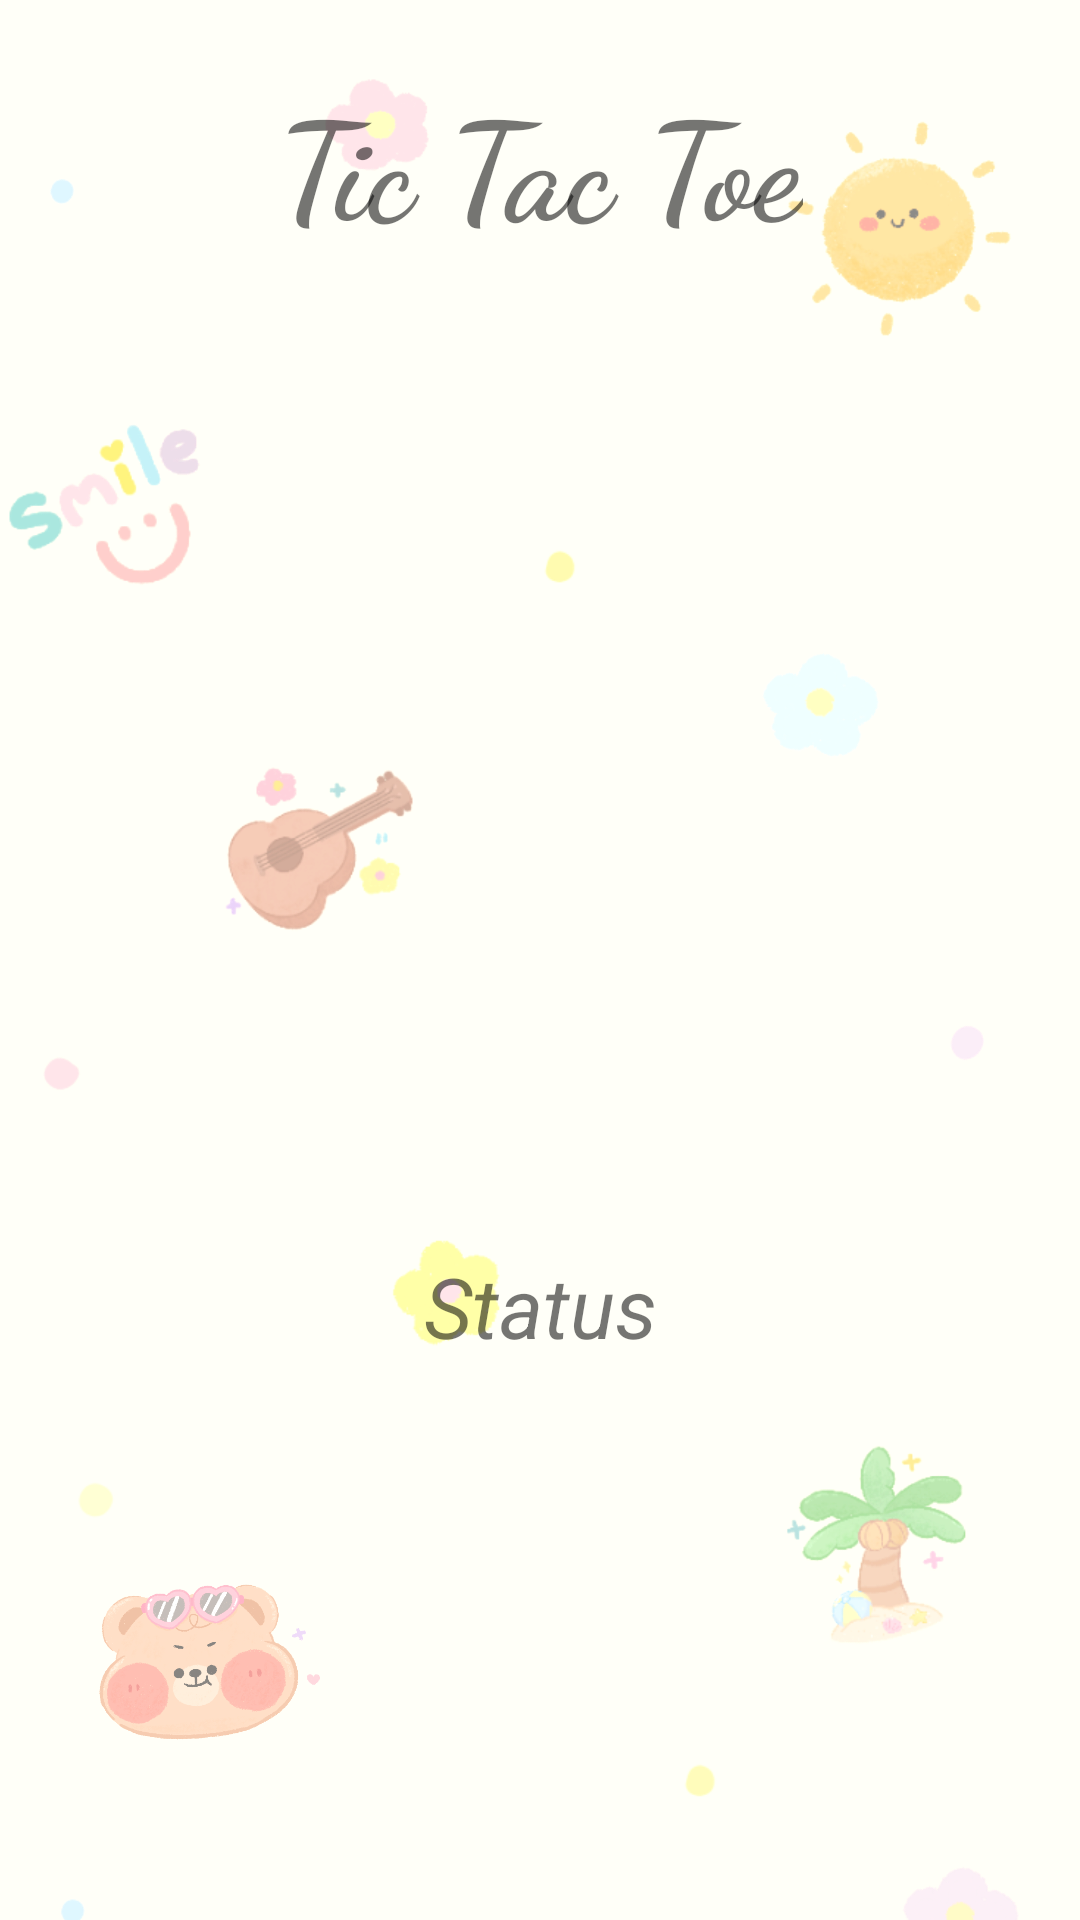

Here is an Android app screen rendered from its layout file. Give the layout XML and the strings, colors and styles it references.
<!-- AndroidManifest.xml: application theme Theme.UAS -->
<!-- res/layout/activity_tic_tac_toe.xml -->
<?xml version="1.0" encoding="utf-8"?>
<androidx.constraintlayout.widget.ConstraintLayout
    xmlns:android="http://schemas.android.com/apk/res/android"
    xmlns:app="http://schemas.android.com/apk/res-auto"
    xmlns:tools="http://schemas.android.com/tools"
    android:layout_width="match_parent"
    android:layout_height="match_parent"
    android:background="@drawable/bg1"
    tools:context=".Game.TicTacToe">

    
    <TextView
        android:id="@+id/textView"
        android:layout_width="wrap_content"
        android:layout_height="wrap_content"
        android:layout_marginTop="23dp"
        android:text="Tic Tac Toe"
        android:textSize="45sp"
        android:textStyle="bold"
        app:fontFamily="cursive"
        app:layout_constraintLeft_toLeftOf="parent"
        app:layout_constraintRight_toRightOf="parent"
        app:layout_constraintTop_toTopOf="parent" />

    
    <ImageView
        android:id="@+id/imageView"
        android:layout_marginTop="10dp"
        android:layout_width="0dp"
        android:layout_height="wrap_content"
        android:contentDescription="Start"
        app:layout_constraintEnd_toEndOf="parent"
        app:layout_constraintStart_toStartOf="parent"
        app:layout_constraintTop_toBottomOf="@+id/textView"
        app:srcCompat="@drawable/grid" />

    <LinearLayout
        android:id="@+id/linearLayout"
        android:layout_width="0dp"
        android:layout_height="300dp"
        android:orientation="vertical"
        android:layout_margin="30dp"
        app:layout_constraintBottom_toBottomOf="@+id/imageView"
        app:layout_constraintEnd_toEndOf="@+id/imageView"
        app:layout_constraintStart_toStartOf="@+id/imageView"
        app:layout_constraintTop_toTopOf="@+id/imageView">

        <LinearLayout
            android:layout_width="match_parent"
            android:layout_height="match_parent"
            android:layout_weight="1"
            android:orientation="horizontal">

            
            <ImageView
                android:id="@+id/imageView0"
                android:layout_width="match_parent"
                android:layout_height="match_parent"
                android:layout_weight="1"
                android:onClick="playerTap"
                android:padding="20sp"
                android:tag="0" />

            <ImageView
                android:id="@+id/imageView1"
                android:layout_width="match_parent"
                android:layout_height="match_parent"
                android:layout_weight="1"
                android:onClick="playerTap"
                android:padding="20sp"
                android:tag="1" />

            <ImageView
                android:id="@+id/imageView2"
                android:layout_width="match_parent"
                android:layout_height="match_parent"
                android:layout_weight="1"
                android:onClick="playerTap"
                android:padding="20sp"
                android:tag="2" />
        </LinearLayout>

        <LinearLayout
            android:layout_width="match_parent"
            android:layout_height="match_parent"
            android:layout_weight="1"
            android:orientation="horizontal">

            <ImageView
                android:id="@+id/imageView3"
                android:layout_width="match_parent"
                android:layout_height="match_parent"
                android:layout_weight="1"
                android:onClick="playerTap"
                android:padding="20sp"
                android:tag="3" />

            <ImageView
                android:id="@+id/imageView4"
                android:layout_width="match_parent"
                android:layout_height="match_parent"
                android:layout_weight="1"
                android:onClick="playerTap"
                android:padding="20sp"
                android:tag="4" />

            <ImageView
                android:id="@+id/imageView5"
                android:layout_width="match_parent"
                android:layout_height="match_parent"
                android:layout_weight="1"
                android:onClick="playerTap"
                android:padding="20sp"
                android:tag="5" />
        </LinearLayout>

        <LinearLayout
            android:layout_width="match_parent"
            android:layout_height="match_parent"
            android:layout_weight="1"
            android:orientation="horizontal">

            <ImageView
                android:id="@+id/imageView6"
                android:layout_width="match_parent"
                android:layout_height="match_parent"
                android:layout_weight="1"
                android:onClick="playerTap"
                android:padding="20sp"
                android:tag="6" />

            <ImageView
                android:id="@+id/imageView7"
                android:layout_width="match_parent"
                android:layout_height="match_parent"
                android:layout_weight="1"
                android:onClick="playerTap"
                android:padding="20sp"
                android:tag="7" />

            <ImageView
                android:id="@+id/imageView8"
                android:layout_width="match_parent"
                android:layout_height="match_parent"
                android:layout_weight="1"
                android:onClick="playerTap"
                android:padding="20sp"
                android:tag="8" />
        </LinearLayout>

    </LinearLayout>

    
    <TextView
        android:id="@+id/status"
        android:layout_width="wrap_content"
        android:layout_height="wrap_content"
        android:layout_marginBottom="15sp"
        android:text="Status"
        android:textSize="28sp"
        android:textStyle="italic"
        app:layout_constraintBottom_toBottomOf="parent"
        app:layout_constraintEnd_toEndOf="parent"
        app:layout_constraintStart_toStartOf="parent"
        app:layout_constraintTop_toBottomOf="@+id/linearLayout" />

</androidx.constraintlayout.widget.ConstraintLayout>
<!-- resources referenced by this layout -->
<resources>
  <!-- drawable bg1: png bitmap (drawable, 464973 bytes) -->
  <style name="Theme.UAS" parent="Theme.MaterialComponents.DayNight.DarkActionBar">
          
          <item name="colorPrimary">@color/purple_500</item>
          <item name="colorPrimaryVariant">@color/purple_700</item>
          <item name="colorOnPrimary">@color/white</item>
          
          <item name="colorSecondary">@color/teal_200</item>
          <item name="colorSecondaryVariant">@color/teal_700</item>
          <item name="colorOnSecondary">@color/black</item>
          
          <item name="android:statusBarColor">?attr/colorPrimaryVariant</item>
          
      </style>
  <color name="purple_500">#FF6200EE</color>
  <color name="purple_700">#FF3700B3</color>
  <color name="white">#FFFFFFFF</color>
  <color name="teal_200">#FF03DAC5</color>
  <color name="teal_700">#FF018786</color>
  <color name="black">#FF000000</color>
</resources>
